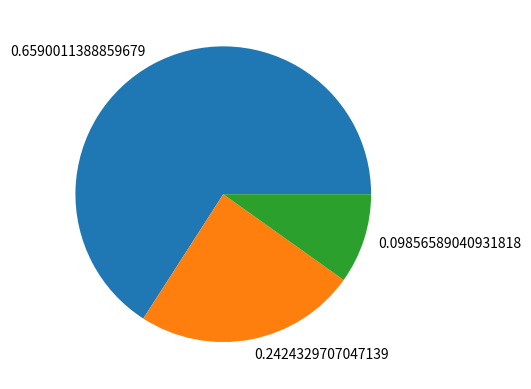

Reproduce this figure in Python.
x = [2.0, 1.0, 0.1]
y = [] # 지수 함수의 연산 결과가 저장됨

import  numpy as np

for idx in range(len(x)):
    y.append(np.exp(x[idx]))

mysum = np.sum(y)
print('총합 : ', mysum)

prop_total = 0.0
prop_data = [] # 각 확률을 저장할 리스트
for idx in range(len(y)):
    prop = y[idx]/mysum
    prop_total += prop
    prop_data.append(prop)

print(prop_data)
print('-'*30)

print(prop_total)
print('-'*30)

arr = np.array(x)

maxidx = np.argmax(arr)
print('maxidx : ', maxidx)

import matplotlib.pyplot as plt
plt.pie(prop_data, labels=prop_data)
filename = 'softMaxPreTest01.png'
plt.savefig(filename)
print(filename + ' 파일 저장됨')












